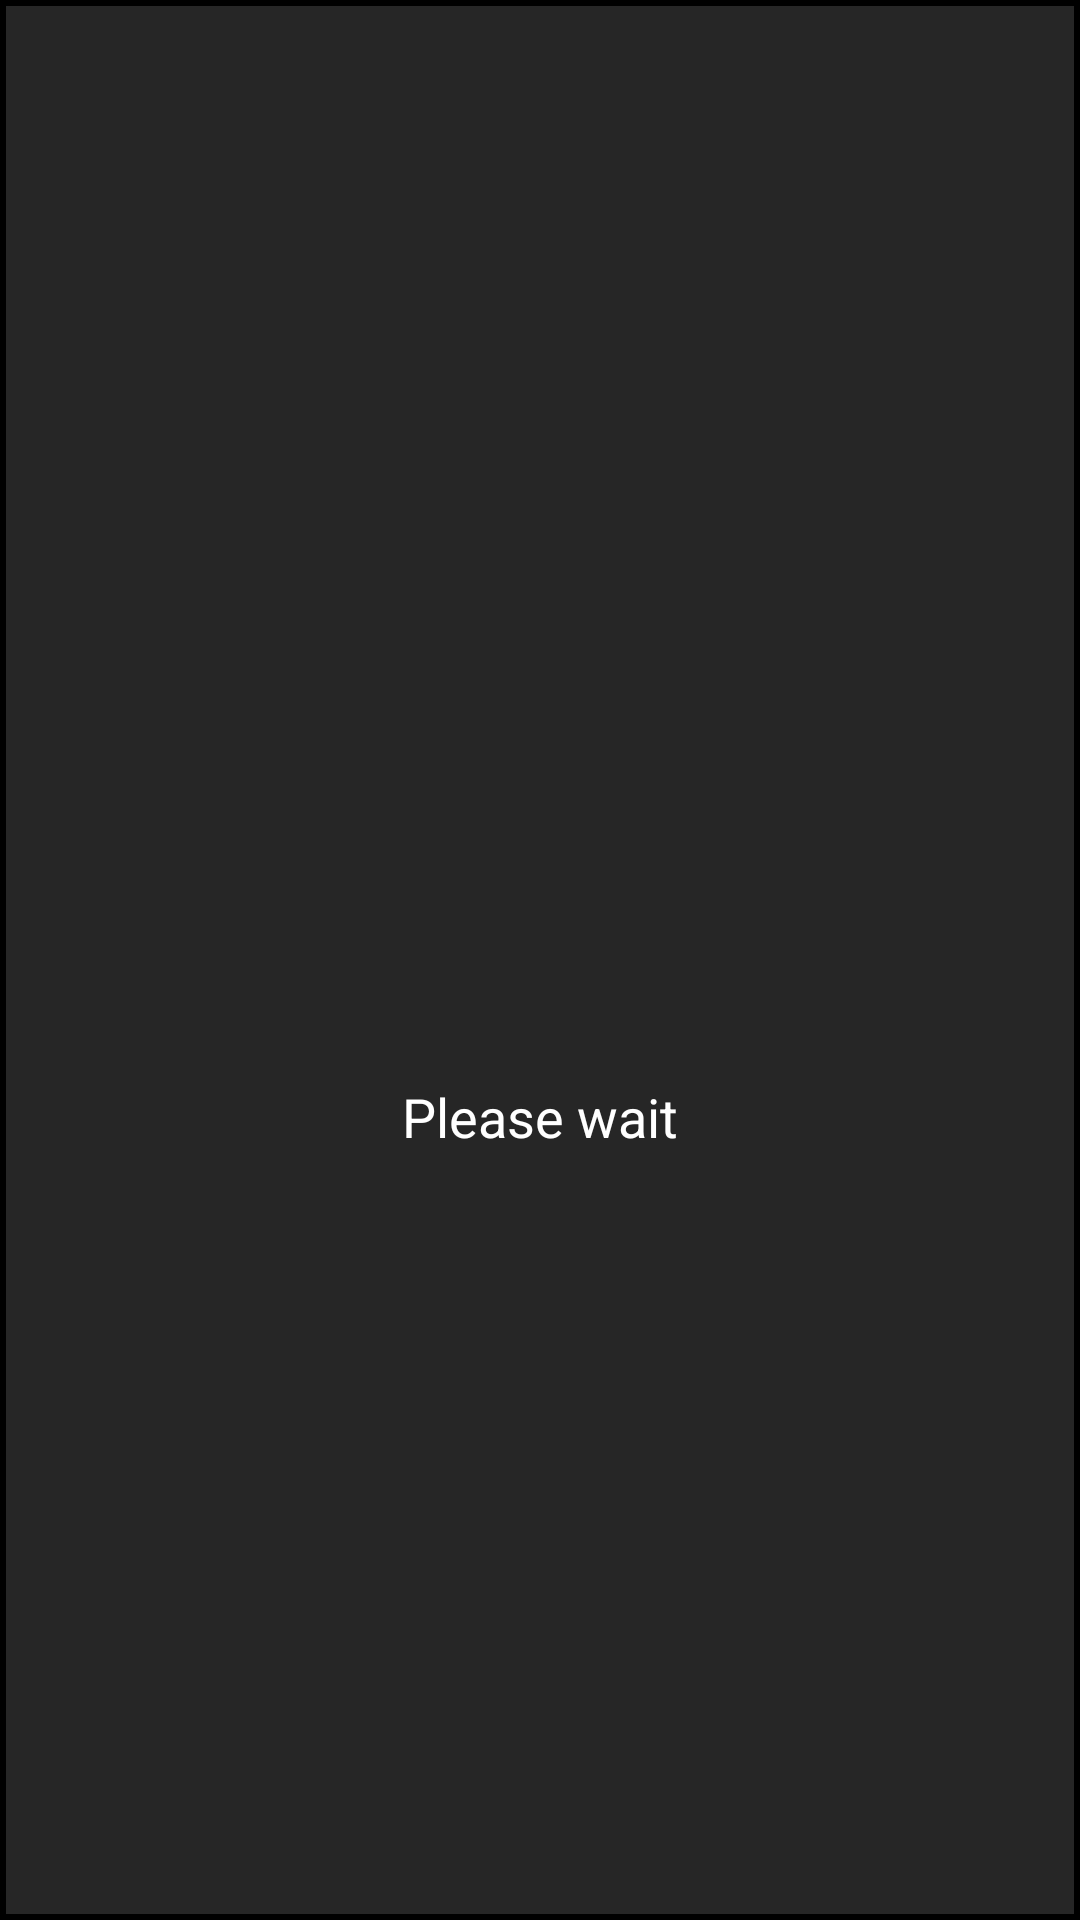

Android layout source for this screen:
<!-- AndroidManifest.xml: application theme Theme.CTSAlarm -->
<!-- res/layout/custom_dialog.xml -->
<?xml version="1.0" encoding="utf-8"?>
<androidx.constraintlayout.widget.ConstraintLayout xmlns:android="http://schemas.android.com/apk/res/android"
    xmlns:app="http://schemas.android.com/apk/res-auto"
    xmlns:tools="http://schemas.android.com/tools"
    android:layout_width="match_parent"
    android:layout_height="wrap_content"
    android:background="@drawable/custom_border"
    android:padding="50dp"
    >

    <ProgressBar
        android:id="@+id/progressBar"
        style="?android:attr/progressBarStyle"
        android:progressDrawable="@drawable/color_back_button"
        android:layout_width="wrap_content"
        android:layout_height="wrap_content"
        app:layout_constraintBottom_toBottomOf="parent"
        app:layout_constraintEnd_toEndOf="parent"
        app:layout_constraintStart_toStartOf="parent"
        app:layout_constraintTop_toTopOf="parent" />

    <TextView
        android:id="@+id/textView"
        android:layout_width="wrap_content"
        android:layout_height="wrap_content"
        android:layout_marginTop="16dp"
        android:text="Please wait"
        android:textColor="@color/white"
        android:textSize="18sp"
        app:layout_constraintEnd_toEndOf="parent"
        app:layout_constraintStart_toStartOf="parent"
        app:layout_constraintTop_toBottomOf="@+id/progressBar" />
</androidx.constraintlayout.widget.ConstraintLayout>
<!-- resources referenced by this layout -->
<resources>
  <color name="white">#FFFFFFFF</color>
  <!-- drawable color_back_button (drawable) -->
  <?xml version="1.0" encoding="utf-8"?>
  <shape xmlns:android="http://schemas.android.com/apk/res/android">
  
      <corners android:radius="12dp"/>
      <solid android:color="#00BCAD"/>
  </shape>
  <!-- drawable custom_border (drawable) -->
  <?xml version="1.0" encoding="utf-8"?>
  <shape xmlns:android="http://schemas.android.com/apk/res/android"
      android:shape="rectangle">
  
      <solid android:color="@color/purple_700"/>
      <stroke android:width="2dp" android:color="#000000"/>
      <corners android:radius="0dp" />
  
  </shape>
  <style name="Theme.CTSAlarm" parent="Theme.MaterialComponents.DayNight.NoActionBar">
          
          <item name="colorPrimary">@color/purple_500</item>
          <item name="colorPrimaryVariant">@color/purple_700</item>
          <item name="colorOnPrimary">@color/white</item>
          
          <item name="colorSecondary">@color/teal_200</item>
          <item name="colorSecondaryVariant">@color/teal_700</item>
          <item name="colorOnSecondary">@color/black</item>
          
          <item name="android:statusBarColor" tools:targetApi="l">?attr/colorPrimaryVariant</item>
          
          <item name="android:windowAnimationStyle">@style/WindowAnimationTransition</item>
      </style>
  <color name="purple_700">#262626</color>
  <color name="purple_500">#021314</color>
  <color name="teal_200">#00BCAD</color>
  <color name="teal_700">#FF018786</color>
  <color name="black">#FF000000</color>
  <style name="WindowAnimationTransition">
          <item name="android:windowEnterAnimation">@android:anim/fade_in</item>
          <item name="android:windowExitAnimation">@android:anim/fade_out</item>
      </style>
</resources>
